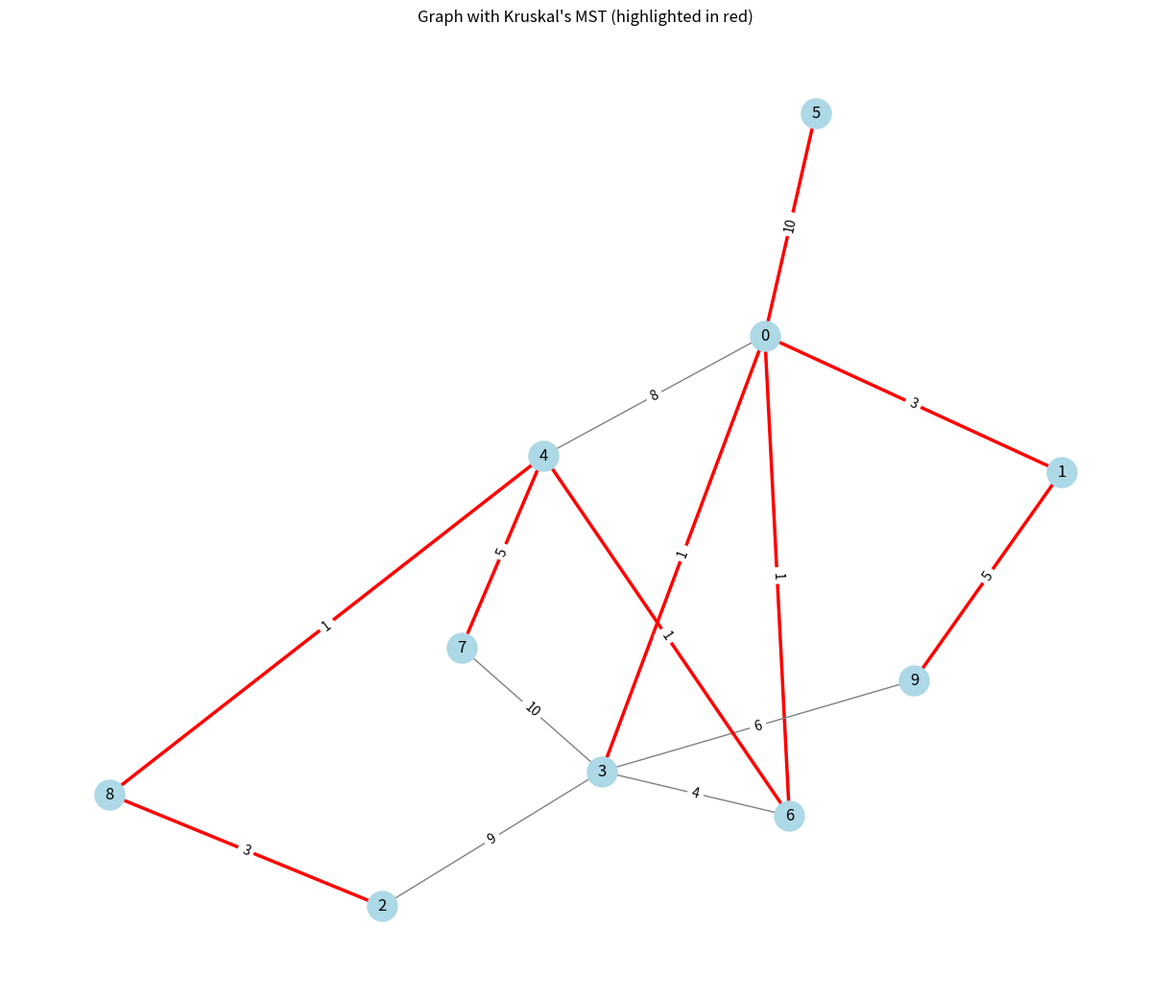
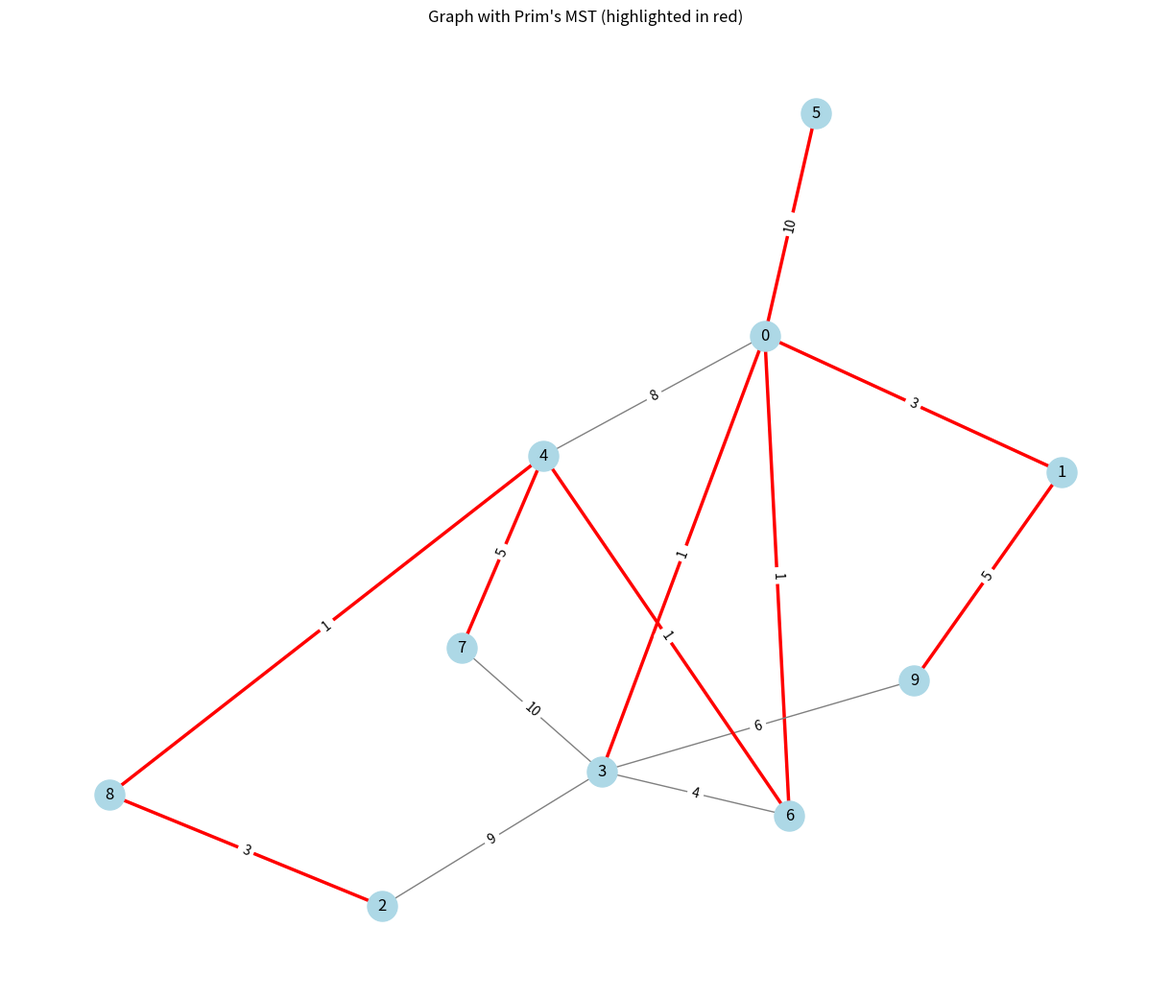
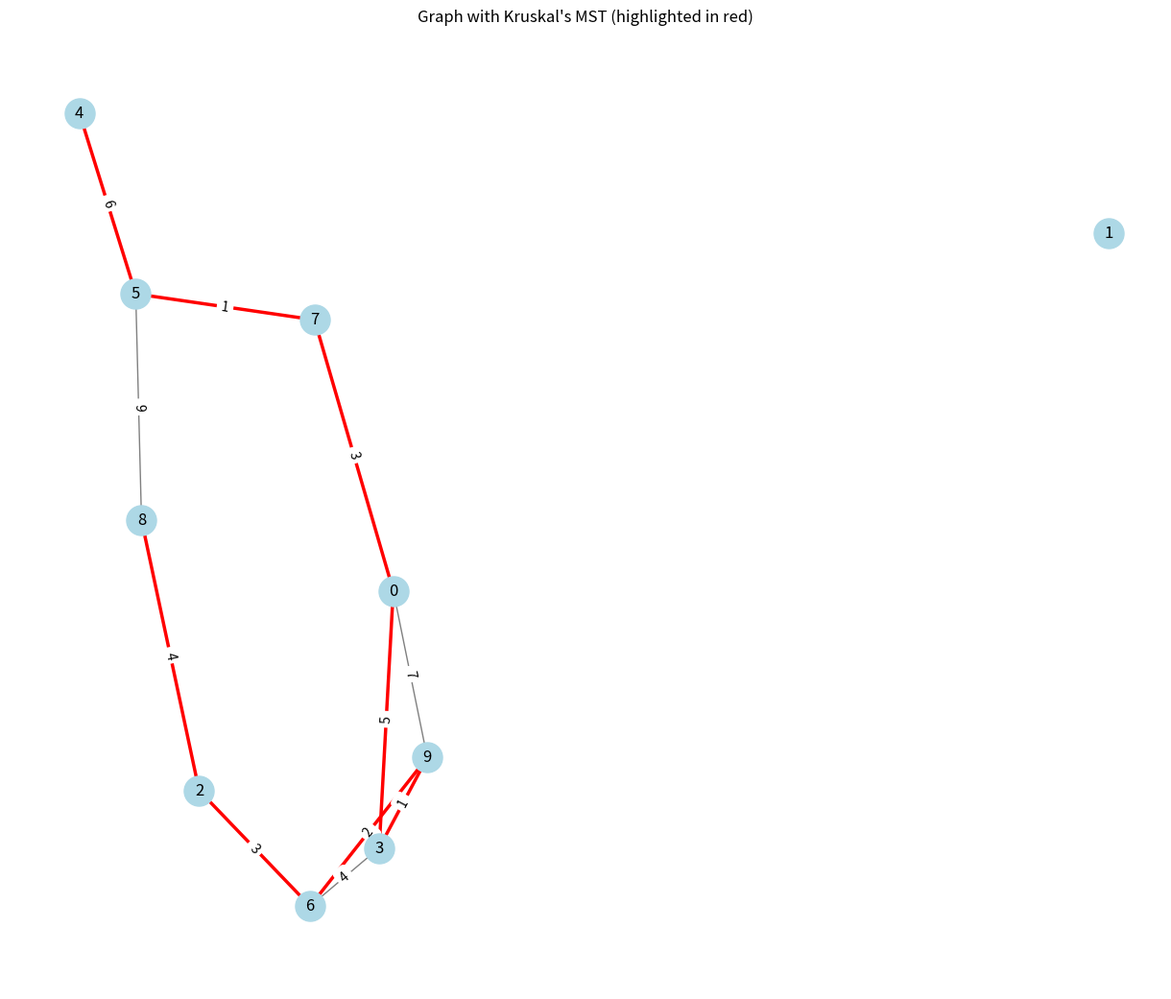
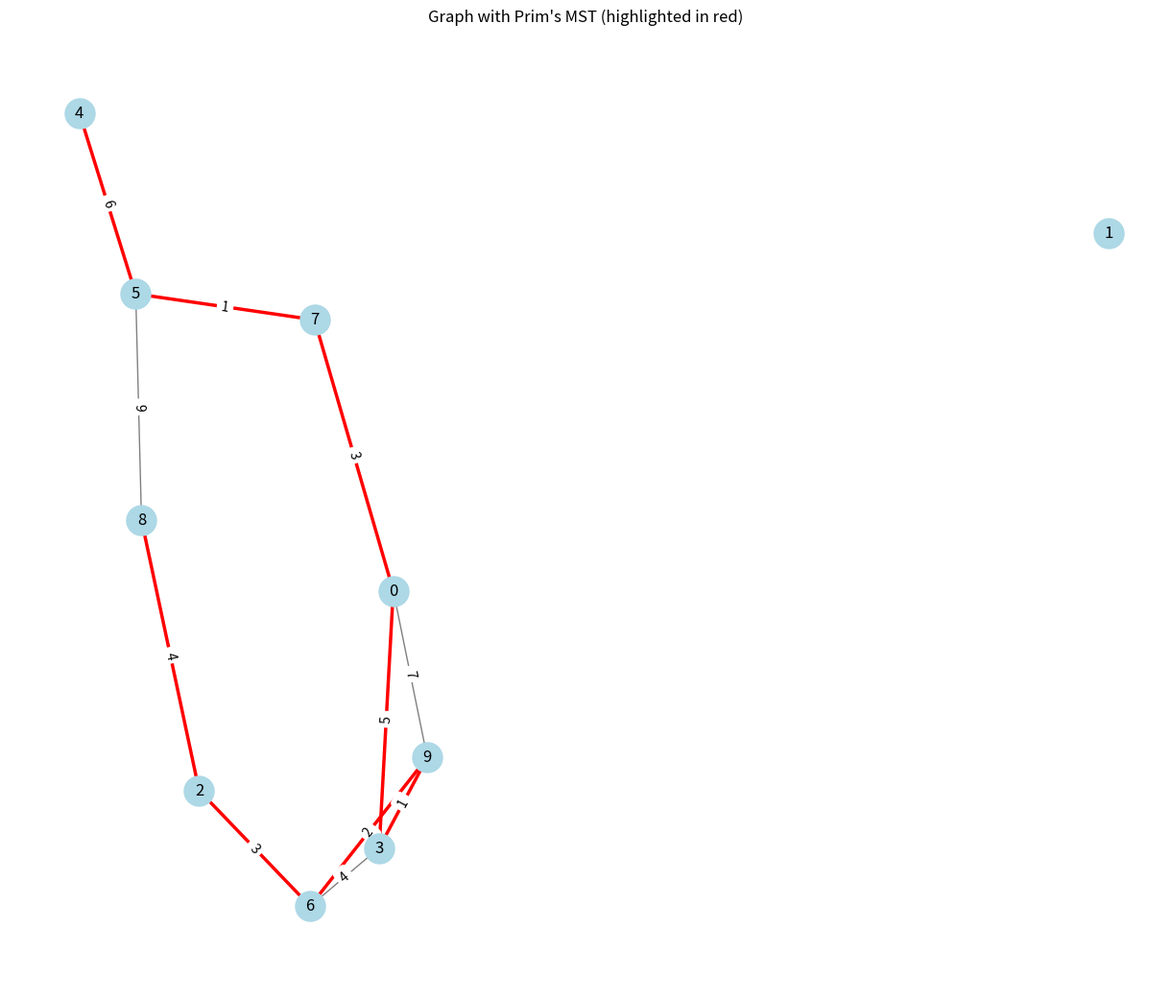
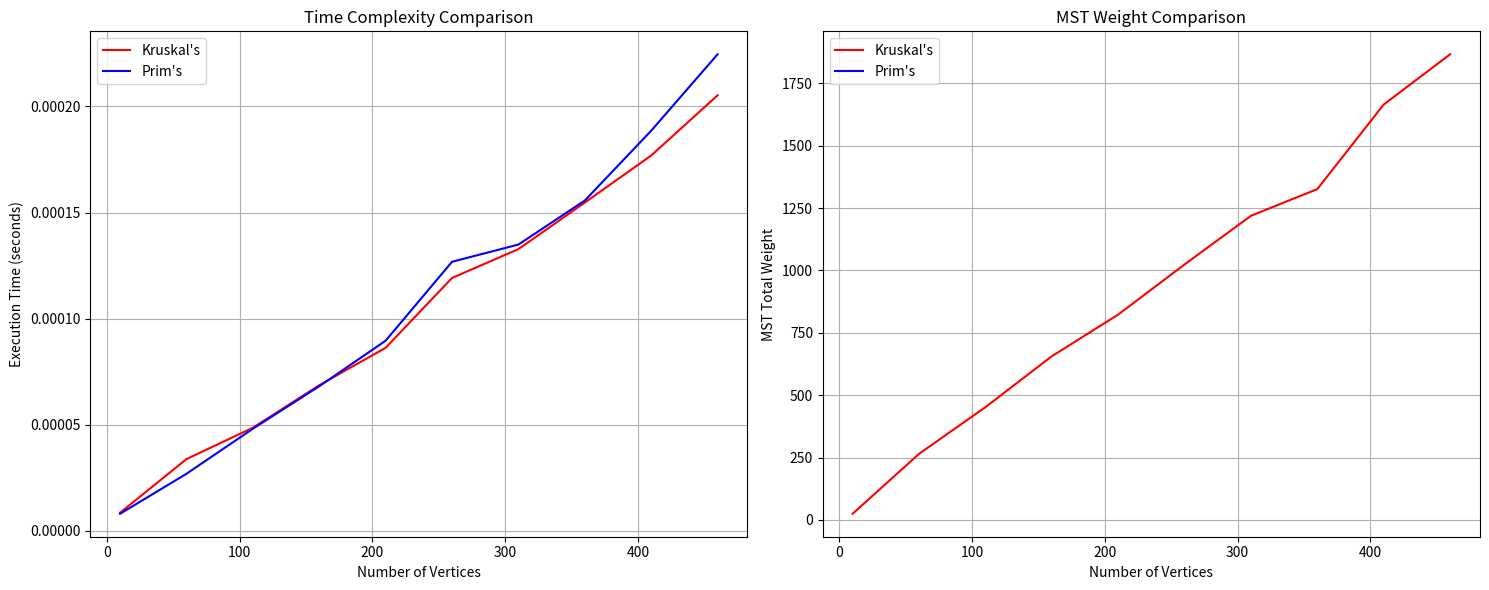
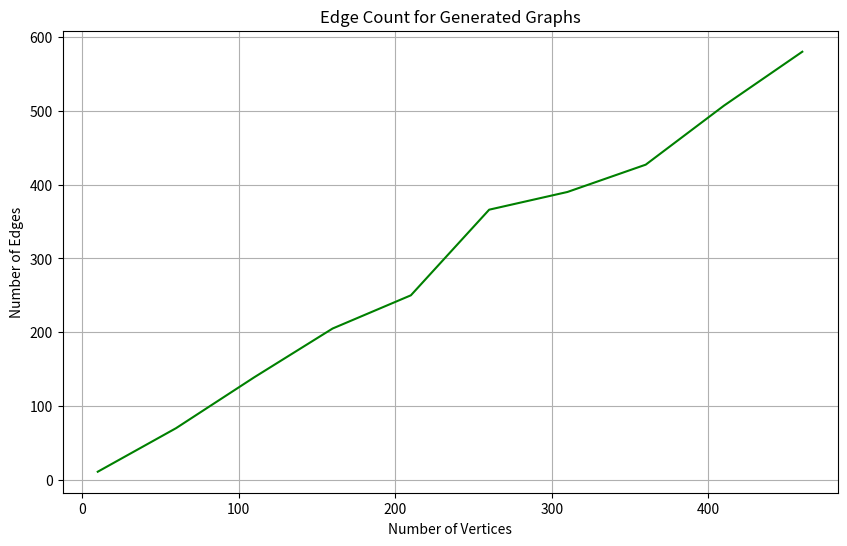
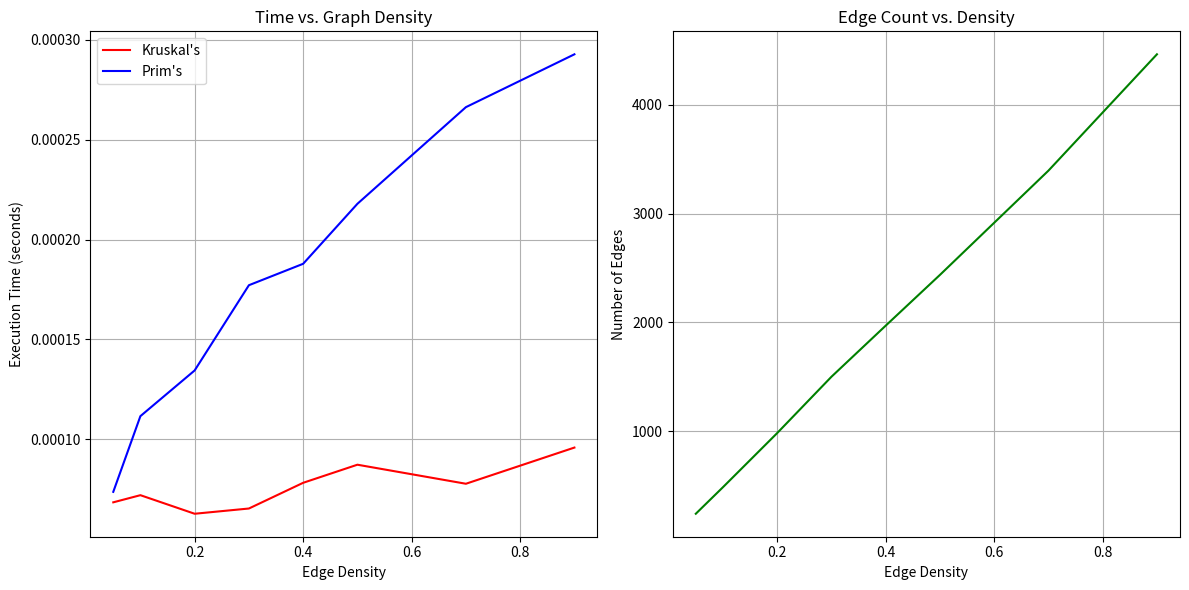

Reproduce these figures in Python, in order.
import time
import random
import networkx as nx
import matplotlib.pyplot as plt
import numpy as np
from heapq import heappush, heappop

class Graph:
    def __init__(self, vertices):
        self.V = vertices
        self.graph = []
        
    def add_edge(self, u, v, w):
        self.graph.append([u, v, w])
        
    def find(self, parent, i):
        if parent[i] != i:
            parent[i] = self.find(parent, parent[i])
        return parent[i]
    
    def union(self, parent, rank, x, y):
        root_x = self.find(parent, x)
        root_y = self.find(parent, y)
        
        if root_x == root_y:
            return
        
        if rank[root_x] < rank[root_y]:
            parent[root_x] = root_y
        elif rank[root_x] > rank[root_y]:
            parent[root_y] = root_x
        else:
            parent[root_y] = root_x
            rank[root_x] += 1
    
    def kruskal_mst(self):
        result = []
        i, e = 0, 0
        
        self.graph = sorted(self.graph, key=lambda item: item[2])
        
        parent = []
        rank = []
        
        for node in range(self.V):
            parent.append(node)
            rank.append(0)
        
        start_time = time.time()
        while e < self.V - 1 and i < len(self.graph):
            u, v, w = self.graph[i]
            i += 1
            
            x = self.find(parent, u)
            y = self.find(parent, v)
            
            if x != y:
                e += 1
                result.append([u, v, w])
                self.union(parent, rank, x, y)
        end_time = time.time()
        
        total_weight = sum(w for u, v, w in result)
        return result, end_time - start_time, total_weight

class GraphAdjList:
    def __init__(self, vertices):
        self.V = vertices
        self.graph = [[] for _ in range(vertices)]
    
    def add_edge(self, u, v, w):
        self.graph[u].append((v, w))
        self.graph[v].append((u, w))
    
    def prim_mst(self):
        key = [float('inf')] * self.V
        parent = [-1] * self.V
        mst_set = [False] * self.V
        
        key[0] = 0
        pq = [(0, 0)]  # (weight, vertex)
        
        start_time = time.time()
        while pq:
            weight, u = heappop(pq)
            
            if mst_set[u]:
                continue
                
            mst_set[u] = True
            
            for v, w in self.graph[u]:
                if not mst_set[v] and w < key[v]:
                    key[v] = w
                    parent[v] = u
                    heappush(pq, (w, v))
        end_time = time.time()
        
        result = []
        for i in range(1, self.V):
            result.append([parent[i], i, key[i]])
        
        total_weight = sum(key[i] for i in range(1, self.V))
        return result, end_time - start_time, total_weight

def generate_random_weighted_graph(n, edge_probability=0.3, min_weight=1, max_weight=10):
    g_kruskal = Graph(n)
    g_prim = GraphAdjList(n)
    
    edges_added = 0
    
    for i in range(n):
        for j in range(i+1, n):  # Undirected graph, so only need i < j
            if random.random() < edge_probability:
                weight = random.randint(min_weight, max_weight)
                g_kruskal.add_edge(i, j, weight)
                g_prim.add_edge(i, j, weight)
                edges_added += 1
    
    return g_kruskal, g_prim, edges_added

def visualize_graph_and_mst(n, edges, mst_edges, algorithm_name):
    G = nx.Graph()
    
    for i in range(n):
        G.add_node(i)
    
    for u, v, w in edges:
        G.add_edge(u, v, weight=w)
    
    plt.figure(figsize=(12, 10))
    pos = nx.spring_layout(G, seed=42)
    
    edge_colors = ['gray' for _ in range(len(G.edges()))]
    edge_widths = [1 for _ in range(len(G.edges()))]
    
    mst_edge_set = {(min(u, v), max(u, v)) for u, v, _ in mst_edges}
    
    for i, (u, v) in enumerate(G.edges()):
        if (min(u, v), max(u, v)) in mst_edge_set:
            edge_colors[i] = 'red'
            edge_widths[i] = 2.5
    
    nx.draw(G, pos, with_labels=True, node_color='lightblue', 
            node_size=500, edge_color=edge_colors, width=edge_widths)
    
    edge_labels = {(u, v): d['weight'] for u, v, d in G.edges(data=True)}
    nx.draw_networkx_edge_labels(G, pos, edge_labels=edge_labels)
    
    plt.title(f"Graph with {algorithm_name} MST (highlighted in red)")
    plt.tight_layout()
    plt.savefig(f"{algorithm_name.lower()}_mst_visualization.png")
    plt.close()

def compare_algorithms():
    vertices_range = range(10, 501, 50)
    kruskal_times = []
    prim_times = []
    edge_counts = []
    kruskal_weights = []
    prim_weights = []
    
    for v in vertices_range:
        print(f"Processing graph with {v} vertices...")
        g_kruskal, g_prim, edges = generate_random_weighted_graph(v, edge_probability=2.5/v)
        
        kruskal_mst, kruskal_time, kruskal_weight = g_kruskal.kruskal_mst()
        prim_mst, prim_time, prim_weight = g_prim.prim_mst()
        
        kruskal_times.append(kruskal_time)
        prim_times.append(prim_time)
        edge_counts.append(edges)
        kruskal_weights.append(kruskal_weight)
        prim_weights.append(prim_weight)
        
        if v == 10:
            all_edges = g_kruskal.graph
            visualize_graph_and_mst(v, all_edges, kruskal_mst, "Kruskal's")
            visualize_graph_and_mst(v, all_edges, prim_mst, "Prim's")
    
    fig, (ax1, ax2) = plt.subplots(1, 2, figsize=(15, 6))
    
    ax1.plot(vertices_range, kruskal_times, 'r-', label="Kruskal's")
    ax1.plot(vertices_range, prim_times, 'b-', label="Prim's")
    ax1.set_xlabel('Number of Vertices')
    ax1.set_ylabel('Execution Time (seconds)')
    ax1.set_title('Time Complexity Comparison')
    ax1.legend()
    ax1.grid(True)
    
    ax2.plot(vertices_range, kruskal_weights, 'r-', label="Kruskal's")
    ax2.plot(vertices_range, prim_weights, 'b-', label="Prim's")
    ax2.set_xlabel('Number of Vertices')
    ax2.set_ylabel('MST Total Weight')
    ax2.set_title('MST Weight Comparison')
    ax2.legend()
    ax2.grid(True)
    
    plt.tight_layout()
    plt.savefig("comparison_chart.png")
    plt.close()
    
    plt.figure(figsize=(10, 6))
    plt.plot(vertices_range, edge_counts, 'g-')
    plt.xlabel('Number of Vertices')
    plt.ylabel('Number of Edges')
    plt.title('Edge Count for Generated Graphs')
    plt.grid(True)
    plt.savefig("edge_count.png")
    plt.close()
    
    return vertices_range, kruskal_times, prim_times, edge_counts, kruskal_weights, prim_weights

def visualize_density_impact():
    vertices = 100
    densities = [0.05, 0.1, 0.2, 0.3, 0.4, 0.5, 0.7, 0.9]
    kruskal_times = []
    prim_times = []
    edge_counts = []
    
    for density in densities:
        print(f"Testing with density {density}...")
        g_kruskal, g_prim, edges = generate_random_weighted_graph(vertices, edge_probability=density)
        
        _, kruskal_time, _ = g_kruskal.kruskal_mst()
        _, prim_time, _ = g_prim.prim_mst()
        
        kruskal_times.append(kruskal_time)
        prim_times.append(prim_time)
        edge_counts.append(edges)
    
    plt.figure(figsize=(12, 6))
    
    plt.subplot(1, 2, 1)
    plt.plot(densities, kruskal_times, 'r-', label="Kruskal's")
    plt.plot(densities, prim_times, 'b-', label="Prim's")
    plt.xlabel('Edge Density')
    plt.ylabel('Execution Time (seconds)')
    plt.title('Time vs. Graph Density')
    plt.legend()
    plt.grid(True)
    
    plt.subplot(1, 2, 2)
    plt.plot(densities, edge_counts, 'g-')
    plt.xlabel('Edge Density')
    plt.ylabel('Number of Edges')
    plt.title('Edge Count vs. Density')
    plt.grid(True)
    
    plt.tight_layout()
    plt.savefig("density_impact.png")
    plt.close()

def main():
    print("Starting Greedy Algorithms Analysis - Minimum Spanning Trees...")
    
    small_graph_size = 10
    g_kruskal, g_prim, _ = generate_random_weighted_graph(small_graph_size)
    
    print("Computing MSTs for sample graph...")
    kruskal_mst, kruskal_time, kruskal_weight = g_kruskal.kruskal_mst()
    prim_mst, prim_time, prim_weight = g_prim.prim_mst()
    
    print(f"Kruskal's MST edges: {kruskal_mst}")
    print(f"Prim's MST edges: {prim_mst}")
    print(f"Kruskal's Time: {kruskal_time:.6f} seconds")
    print(f"Prim's Time: {prim_time:.6f} seconds")
    print(f"Kruskal's MST Weight: {kruskal_weight}")
    print(f"Prim's MST Weight: {prim_weight}")
    
    all_edges = g_kruskal.graph
    visualize_graph_and_mst(small_graph_size, all_edges, kruskal_mst, "Kruskal's")
    visualize_graph_and_mst(small_graph_size, all_edges, prim_mst, "Prim's")
    
    print("\nComparing algorithms across various graph sizes...")
    vertices_range, kruskal_times, prim_times, edge_counts, kruskal_weights, prim_weights = compare_algorithms()
    
    print("\nPerformance Comparison:")
    print("Vertices | Edges | Kruskal Time | Prim Time | Kruskal Weight | Prim Weight")
    print("-" * 80)
    
    for i, v in enumerate(vertices_range):
        print(f"{v:8d} | {edge_counts[i]:5d} | {kruskal_times[i]:.6f} | {prim_times[i]:.6f} | {kruskal_weights[i]:14.2f} | {prim_weights[i]:10.2f}")
    
    print("\nAnalyzing impact of graph density...")
    visualize_density_impact()
    
    print("\nAnalysis complete. Check the generated visualization files.")

if __name__ == "__main__":
    main()
